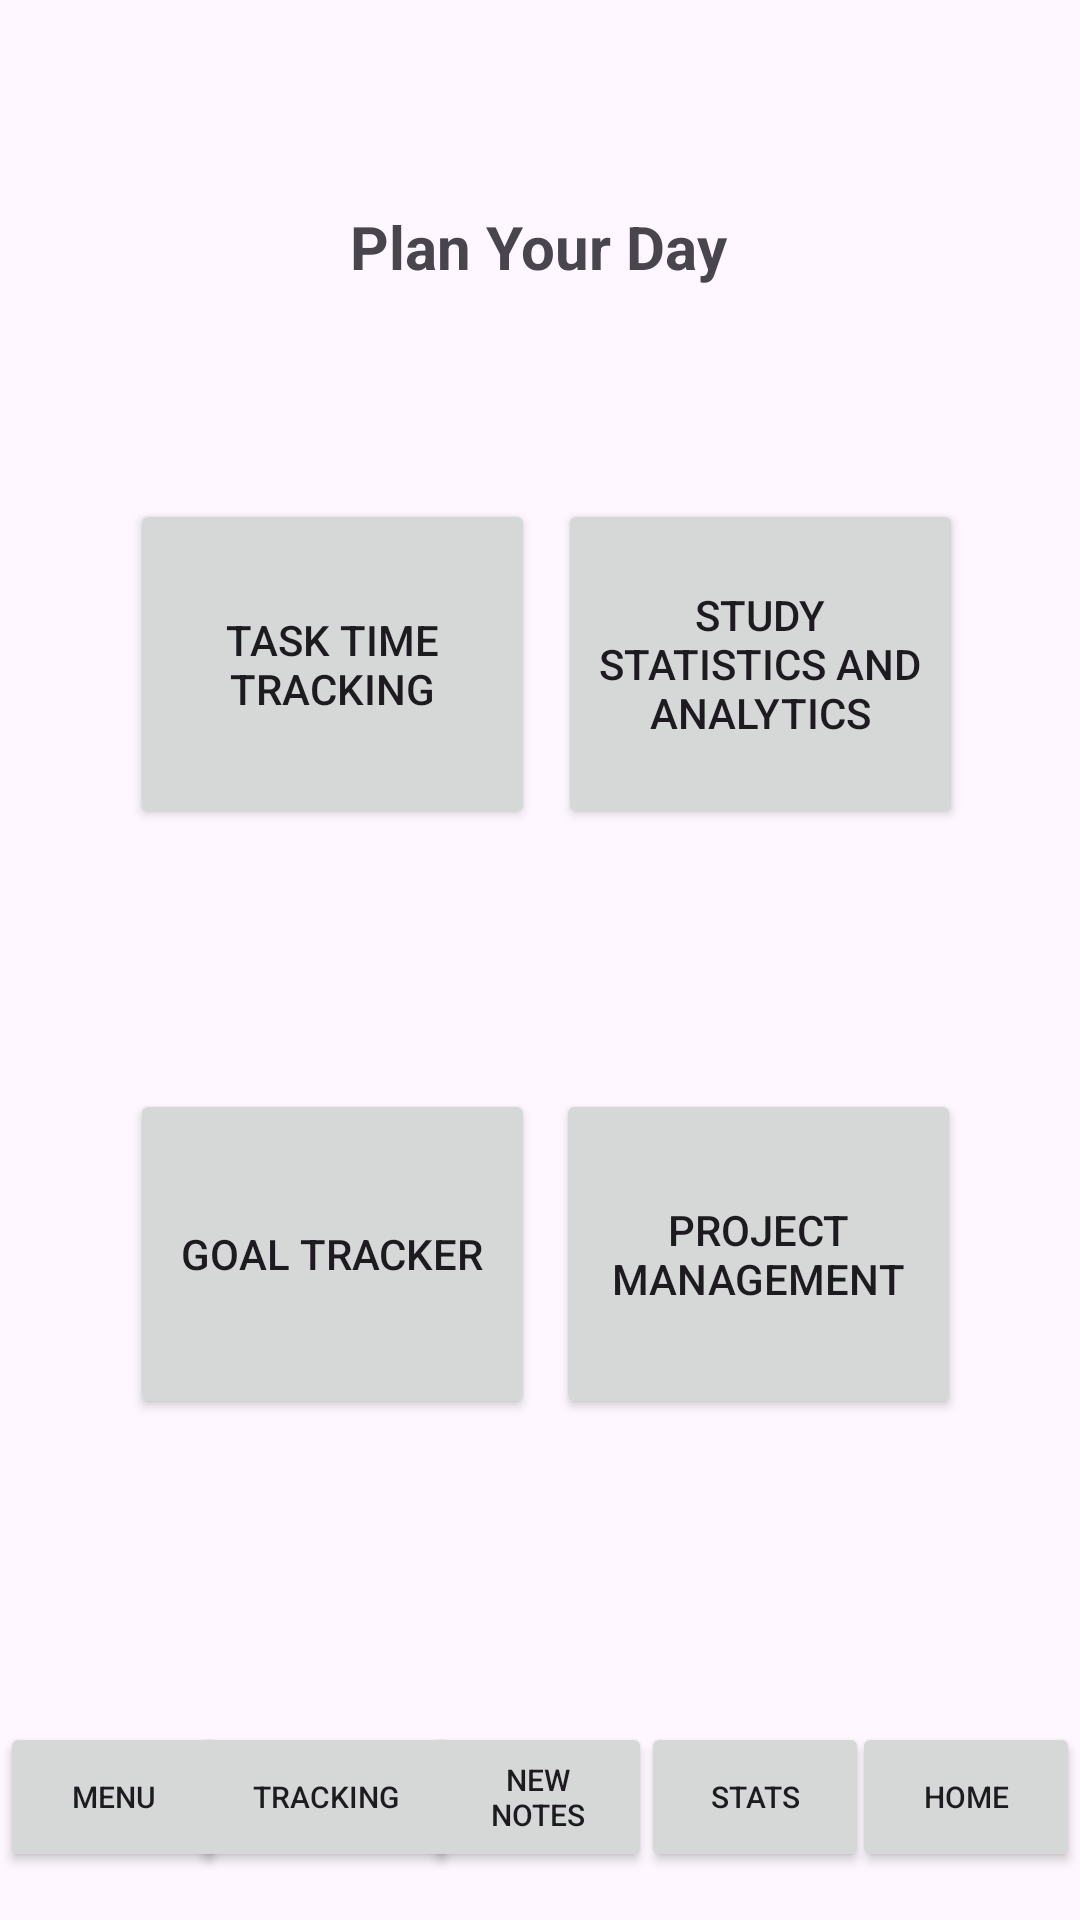

Android layout source for this screen:
<!-- AndroidManifest.xml: application theme Theme.LoginTest -->
<!-- res/layout/activity_main.xml -->
<?xml version="1.0" encoding="utf-8"?>
<androidx.constraintlayout.widget.ConstraintLayout xmlns:android="http://schemas.android.com/apk/res/android"
    xmlns:app="http://schemas.android.com/apk/res-auto"
    xmlns:tools="http://schemas.android.com/tools"
    android:layout_width="match_parent"
    android:layout_height="match_parent"
    tools:context=".MainActivity">

    <TextView
        android:layout_width="wrap_content"
        android:layout_height="wrap_content"
        android:text="Plan Your Day"
        android:textSize="20sp"
        android:textStyle="bold"
        app:layout_constraintBottom_toBottomOf="parent"
        app:layout_constraintEnd_toEndOf="parent"
        app:layout_constraintHorizontal_bias="0.498"
        app:layout_constraintStart_toStartOf="parent"
        app:layout_constraintTop_toTopOf="parent"
        app:layout_constraintVertical_bias="0.112" />

    <Button
        android:id="@+id/new_Notes_btn"
        android:layout_width="76dp"
        android:layout_height="50dp"
        android:text="New Notes"
        android:textSize="10sp"
        app:layout_constraintBottom_toBottomOf="parent"
        app:layout_constraintEnd_toEndOf="parent"
        app:layout_constraintHorizontal_bias="0.498"
        app:layout_constraintStart_toStartOf="parent"
        app:layout_constraintTop_toTopOf="parent"
        app:layout_constraintVertical_bias="0.973" />

    <Button
        android:id="@+id/tracking_btn"
        android:layout_width="89dp"
        android:layout_height="50dp"
        android:text="Tracking"
        android:textSize="10sp"
        app:layout_constraintBottom_toBottomOf="parent"
        app:layout_constraintEnd_toEndOf="parent"
        app:layout_constraintHorizontal_bias="0.236"
        app:layout_constraintStart_toStartOf="parent"
        app:layout_constraintTop_toTopOf="parent"
        app:layout_constraintVertical_bias="0.973" />

    <Button
        android:id="@+id/stats_btn"
        android:layout_width="76dp"
        android:layout_height="50dp"
        android:text="Stats"
        android:textSize="10sp"
        app:layout_constraintBottom_toBottomOf="parent"
        app:layout_constraintEnd_toEndOf="parent"
        app:layout_constraintHorizontal_bias="0.752"
        app:layout_constraintStart_toStartOf="parent"
        app:layout_constraintTop_toTopOf="parent"
        app:layout_constraintVertical_bias="0.973" />

    <Button
        android:id="@+id/menu_btn"
        android:layout_width="76dp"
        android:layout_height="50dp"
        android:text="Menu"
        android:textSize="10sp"
        app:layout_constraintBottom_toBottomOf="parent"
        app:layout_constraintEnd_toEndOf="parent"
        app:layout_constraintHorizontal_bias="0.0"
        app:layout_constraintStart_toStartOf="parent"
        app:layout_constraintTop_toTopOf="parent"
        app:layout_constraintVertical_bias="0.973" />

    <Button
        android:id="@+id/home_btn"
        android:layout_width="76dp"
        android:layout_height="50dp"
        android:text="Home"
        android:textSize="10sp"
        app:layout_constraintBottom_toBottomOf="parent"
        app:layout_constraintEnd_toEndOf="parent"
        app:layout_constraintHorizontal_bias="1.0"
        app:layout_constraintStart_toStartOf="parent"
        app:layout_constraintTop_toTopOf="parent"
        app:layout_constraintVertical_bias="0.973" />

    <Button
        android:id="@+id/task_Time_Tracking_btn"
        android:layout_width="135dp"
        android:layout_height="110dp"
        android:text="Task Time Tracking"
        app:layout_constraintBottom_toBottomOf="parent"
        app:layout_constraintEnd_toEndOf="parent"
        app:layout_constraintHorizontal_bias="0.193"
        app:layout_constraintStart_toStartOf="parent"
        app:layout_constraintTop_toTopOf="parent"
        app:layout_constraintVertical_bias="0.314" />

    <Button
        android:id="@+id/study_SAA_btn"
        android:layout_width="135dp"
        android:layout_height="110dp"
        android:text="Study statistics and analytics"
        app:layout_constraintBottom_toBottomOf="parent"
        app:layout_constraintEnd_toEndOf="parent"
        app:layout_constraintHorizontal_bias="0.826"
        app:layout_constraintStart_toStartOf="parent"
        app:layout_constraintTop_toTopOf="parent"
        app:layout_constraintVertical_bias="0.314" />

    <Button
        android:id="@+id/goal_Tracker_btn"
        android:layout_width="135dp"
        android:layout_height="110dp"
        android:text="Goal Tracker"
        app:layout_constraintBottom_toBottomOf="parent"
        app:layout_constraintEnd_toEndOf="parent"
        app:layout_constraintHorizontal_bias="0.192"
        app:layout_constraintStart_toStartOf="parent"
        app:layout_constraintTop_toTopOf="parent"
        app:layout_constraintVertical_bias="0.685" />

    <Button
        android:id="@+id/project_Management_btn"
        android:layout_width="135dp"
        android:layout_height="110dp"
        android:text="Project Management"
        app:layout_constraintBottom_toBottomOf="@+id/stats_btn"
        app:layout_constraintEnd_toEndOf="parent"
        app:layout_constraintHorizontal_bias="0.824"
        app:layout_constraintStart_toStartOf="parent"
        app:layout_constraintTop_toTopOf="parent"
        app:layout_constraintVertical_bias="0.706" />

</androidx.constraintlayout.widget.ConstraintLayout>
<!-- resources referenced by this layout -->
<resources>
  <style name="Theme.LoginTest" parent="Base.Theme.LoginTest" />
  <style name="Base.Theme.LoginTest" parent="Theme.Material3.DayNight.NoActionBar">
          
          
          <item name="colorPrimary">@color/silver</item>
      </style>
  <color name="silver">#808080</color>
</resources>
